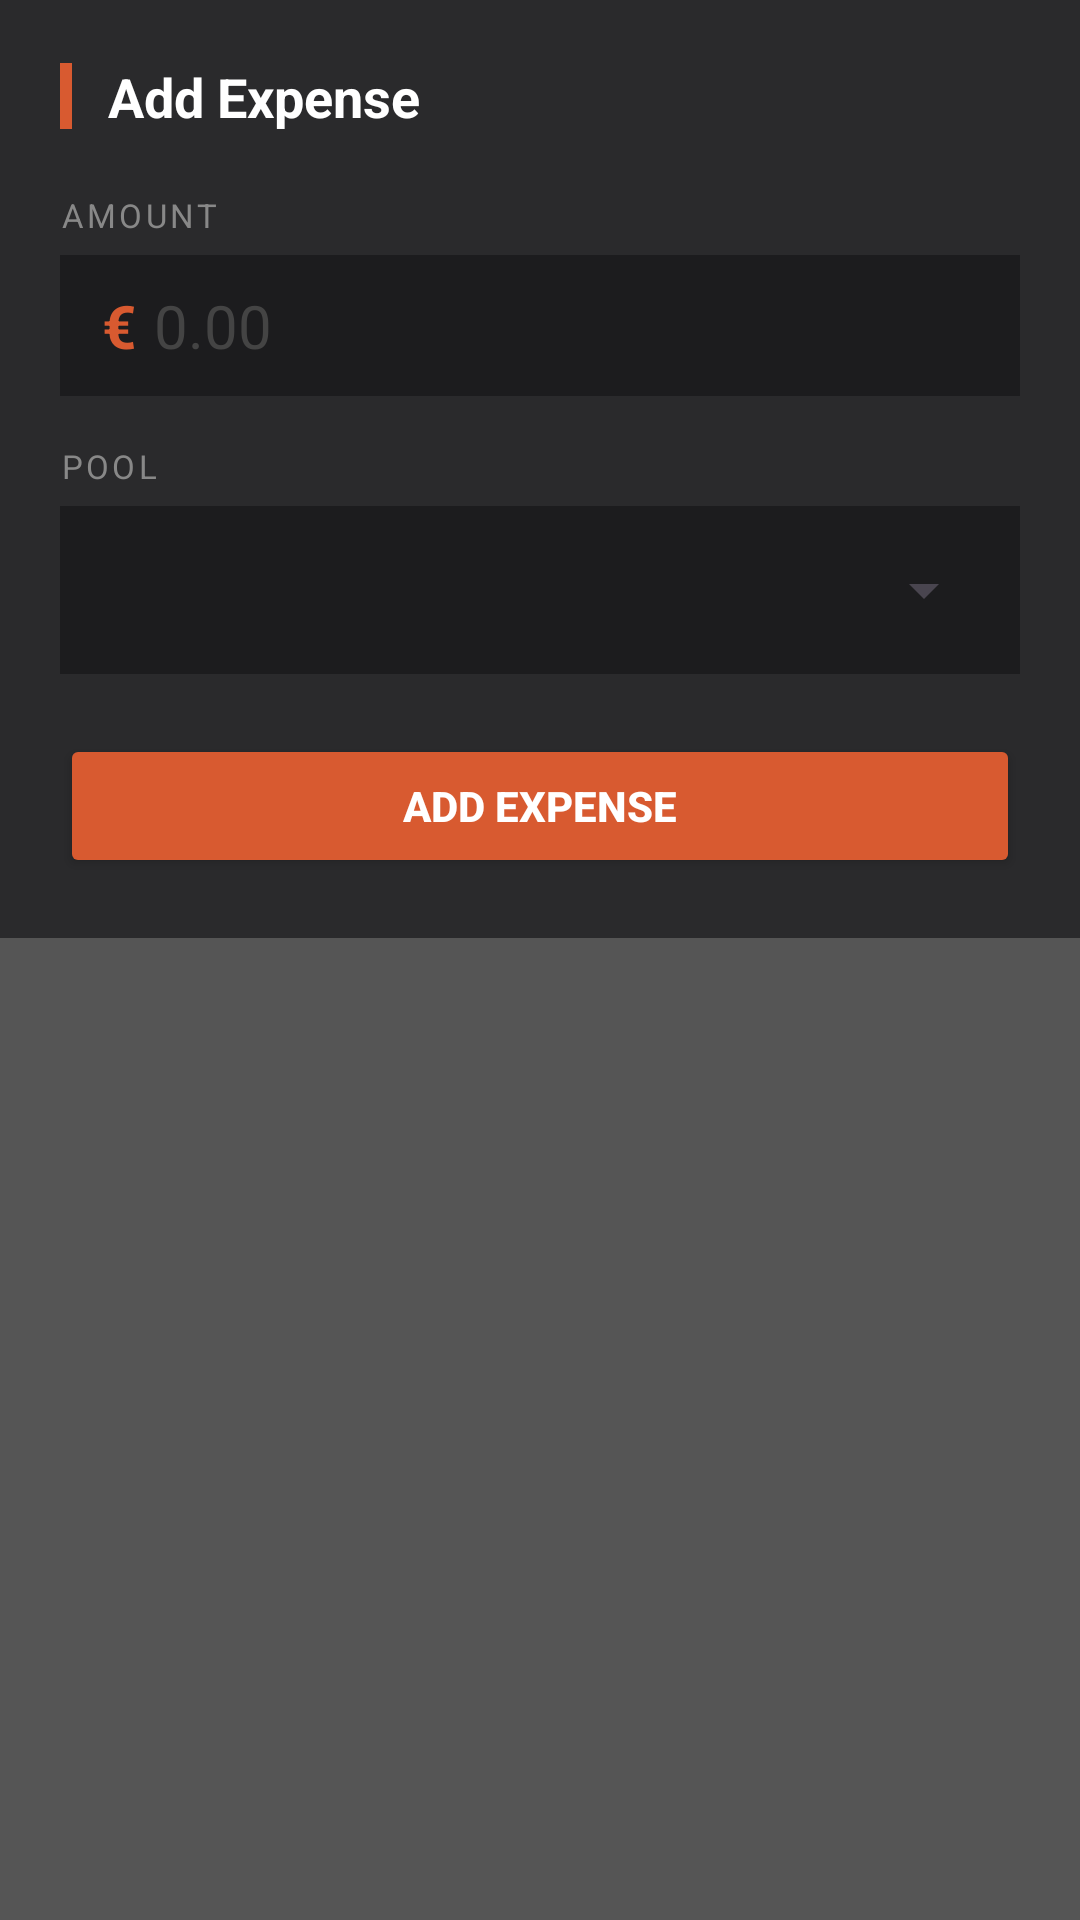

Android layout source for this screen:
<!-- AndroidManifest.xml: application theme Theme.StudentFinanceTrackerWk4 -->
<!-- res/layout/dialog_quick_expense.xml -->
<?xml version="1.0" encoding="utf-8"?>
<androidx.constraintlayout.widget.ConstraintLayout
    xmlns:android="http://schemas.android.com/apk/res/android"
    xmlns:app="http://schemas.android.com/apk/res-auto"
    android:layout_width="match_parent"
    android:layout_height="wrap_content">

    <LinearLayout
        android:orientation="vertical"
        android:padding="20dp"
        android:background="#2A2A2C"
        android:layout_width="match_parent"
        android:layout_height="wrap_content"
        app:layout_constraintTop_toTopOf="parent"
        app:layout_constraintStart_toStartOf="parent"
        app:layout_constraintEnd_toEndOf="parent">

        
        <LinearLayout
            android:layout_width="match_parent"
            android:layout_height="wrap_content"
            android:orientation="horizontal"
            android:gravity="center_vertical"
            android:layout_marginBottom="20dp">

            <View
                android:layout_width="4dp"
                android:layout_height="22dp"
                android:background="#D85A30"
                android:layout_marginEnd="12dp"/>

            <TextView
                android:layout_width="wrap_content"
                android:layout_height="wrap_content"
                android:text="Add Expense"
                android:textColor="#FFFFFF"
                android:textSize="18sp"
                android:textStyle="bold"/>

        </LinearLayout>

        
        <TextView
            android:layout_width="wrap_content"
            android:layout_height="wrap_content"
            android:text="AMOUNT"
            android:textColor="#888888"
            android:textSize="11sp"
            android:letterSpacing="0.1"
            android:layout_marginBottom="6dp"/>

        
        <LinearLayout
            android:layout_width="match_parent"
            android:layout_height="wrap_content"
            android:background="#1C1C1E"
            android:orientation="horizontal"
            android:gravity="center_vertical"
            android:paddingStart="14dp"
            android:paddingEnd="14dp"
            android:paddingTop="10dp"
            android:paddingBottom="10dp">

            <TextView
                android:layout_width="wrap_content"
                android:layout_height="wrap_content"
                android:text="€"
                android:textColor="#D85A30"
                android:textSize="20sp"
                android:textStyle="bold"
                android:layout_marginEnd="6dp"/>

            <EditText
                android:id="@+id/etAmount"
                android:layout_width="match_parent"
                android:layout_height="wrap_content"
                android:background="@null"
                android:hint="0.00"
                android:textColorHint="#444444"
                android:textColor="#FFFFFF"
                android:textSize="20sp"
                android:inputType="numberDecimal"/>

        </LinearLayout>

        
        <TextView
            android:layout_width="wrap_content"
            android:layout_height="wrap_content"
            android:text="POOL"
            android:textColor="#888888"
            android:textSize="11sp"
            android:letterSpacing="0.1"
            android:layout_marginTop="16dp"
            android:layout_marginBottom="6dp"/>

        
        <LinearLayout
            android:layout_width="match_parent"
            android:layout_height="wrap_content"
            android:background="#1C1C1E"
            android:paddingStart="8dp"
            android:paddingEnd="8dp"
            android:paddingTop="4dp"
            android:paddingBottom="4dp">

            <Spinner
                android:id="@+id/spCategory"
                android:layout_width="match_parent"
                android:layout_height="48dp"
                android:popupBackground="#2A2A2C"/>

        </LinearLayout>

        
        <Button
            android:id="@+id/btnConfirm"
            android:layout_width="match_parent"
            android:layout_height="wrap_content"
            android:layout_marginTop="20dp"
            android:text="Add Expense"
            android:backgroundTint="#D85A30"
            android:textColor="#FFFFFF"
            android:textStyle="bold"/>

    </LinearLayout>

</androidx.constraintlayout.widget.ConstraintLayout>
<!-- resources referenced by this layout -->
<resources>
  <style name="Theme.StudentFinanceTrackerWk4" parent="Base.Theme.StudentFinanceTrackerWk4" />
  <style name="Base.Theme.StudentFinanceTrackerWk4" parent="Theme.Material3.DayNight.NoActionBar">
          
          <item name="android:windowBackground">#555555</item>
          <item name="android:textColor">#ffffff</item>
      </style>
</resources>
